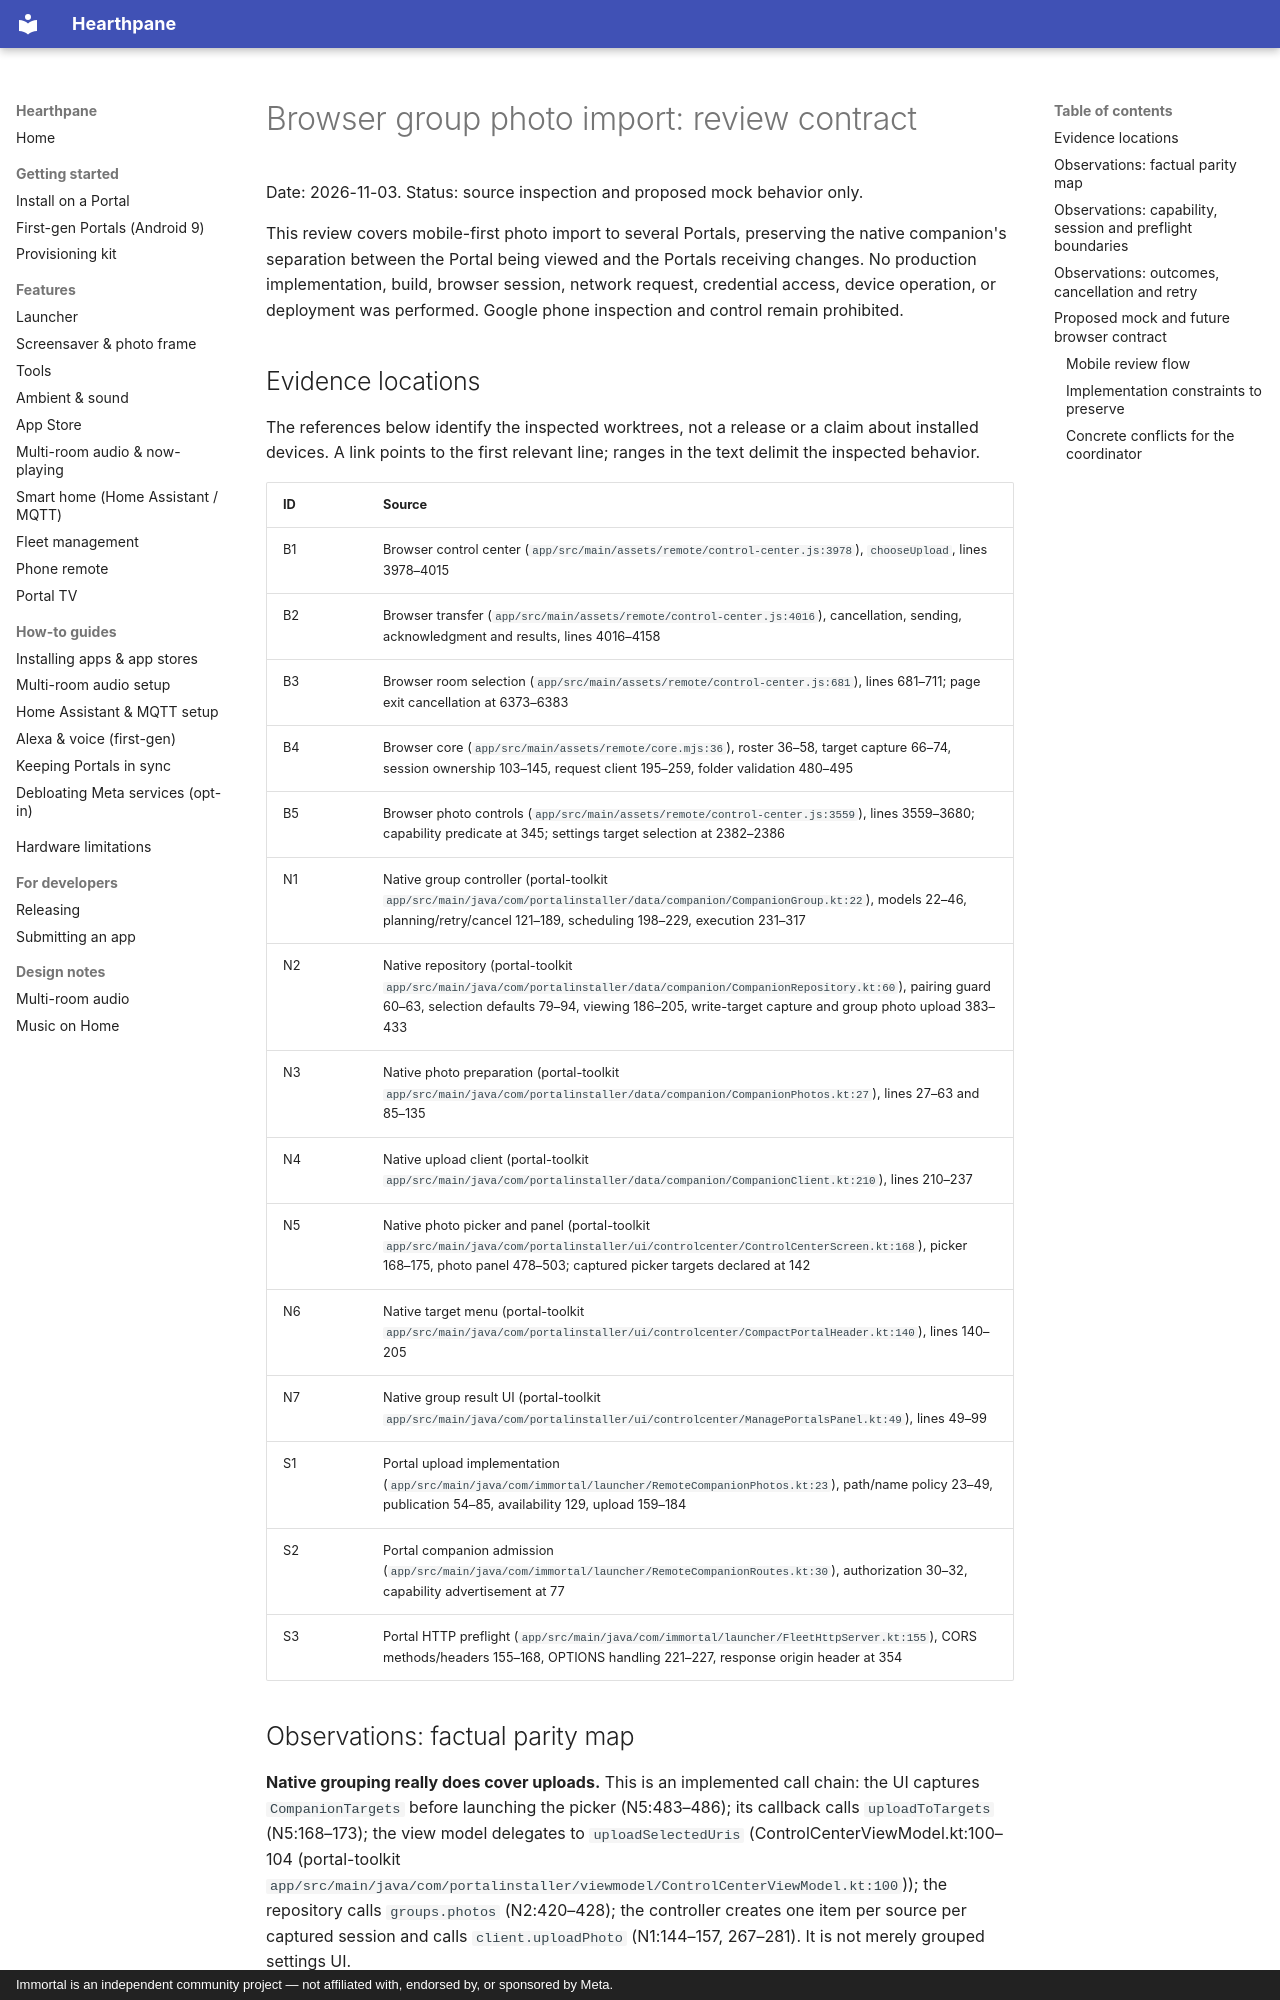

repository: rlchandani/portal-prime · page: design/portal-browser-group-photo-import-contract-2026-11-03/index.html · generator: mkdocs · copyright: Immortal is an independent community project — not affiliated with, endorsed by, or sponsored by Meta.

# Browser group photo import: review contract

Date: 2026-11-03. Status: source inspection and proposed mock behavior only.

This review covers mobile-first photo import to several Portals, preserving the
native companion's separation between the Portal being viewed and the Portals
receiving changes. No production implementation, build, browser session, network
request, credential access, device operation, or deployment was performed.
Google phone inspection and control remain prohibited.

## Evidence locations

The references below identify the inspected worktrees, not a release or a claim
about installed devices. A link points to the first relevant line; ranges in the
text delimit the inspected behavior.

| ID | Source |
|---|---|
| B1 | Browser control center (`app/src/main/assets/remote/control-center.js:3978`), `chooseUpload`, lines 3978–4015 |
| B2 | Browser transfer (`app/src/main/assets/remote/control-center.js:4016`), cancellation, sending, acknowledgment and results, lines 4016–4158 |
| B3 | Browser room selection (`app/src/main/assets/remote/control-center.js:681`), lines 681–711; page exit cancellation at 6373–6383 |
| B4 | Browser core (`app/src/main/assets/remote/core.mjs:36`), roster 36–58, target capture 66–74, session ownership 103–145, request client 195–259, folder validation 480–495 |
| B5 | Browser photo controls (`app/src/main/assets/remote/control-center.js:3559`), lines 3559–3680; capability predicate at 345; settings target selection at 2382–2386 |
| N1 | Native group controller (portal-toolkit `app/src/main/java/com/portalinstaller/data/companion/CompanionGroup.kt:22`), models 22–46, planning/retry/cancel 121–189, scheduling 198–229, execution 231–317 |
| N2 | Native repository (portal-toolkit `app/src/main/java/com/portalinstaller/data/companion/CompanionRepository.kt:60`), pairing guard 60–63, selection defaults 79–94, viewing 186–205, write-target capture and group photo upload 383–433 |
| N3 | Native photo preparation (portal-toolkit `app/src/main/java/com/portalinstaller/data/companion/CompanionPhotos.kt:27`), lines 27–63 and 85–135 |
| N4 | Native upload client (portal-toolkit `app/src/main/java/com/portalinstaller/data/companion/CompanionClient.kt:210`), lines 210–237 |
| N5 | Native photo picker and panel (portal-toolkit `app/src/main/java/com/portalinstaller/ui/controlcenter/ControlCenterScreen.kt:168`), picker 168–175, photo panel 478–503; captured picker targets declared at 142 |
| N6 | Native target menu (portal-toolkit `app/src/main/java/com/portalinstaller/ui/controlcenter/CompactPortalHeader.kt:140`), lines 140–205 |
| N7 | Native group result UI (portal-toolkit `app/src/main/java/com/portalinstaller/ui/controlcenter/ManagePortalsPanel.kt:49`), lines 49–99 |
| S1 | Portal upload implementation (`app/src/main/java/com/immortal/launcher/RemoteCompanionPhotos.kt:23`), path/name policy 23–49, publication 54–85, availability 129, upload 159–184 |
| S2 | Portal companion admission (`app/src/main/java/com/immortal/launcher/RemoteCompanionRoutes.kt:30`), authorization 30–32, capability advertisement at 77 |
| S3 | Portal HTTP preflight (`app/src/main/java/com/immortal/launcher/FleetHttpServer.kt:155`), CORS methods/headers 155–168, OPTIONS handling 221–227, response origin header at 354 |
